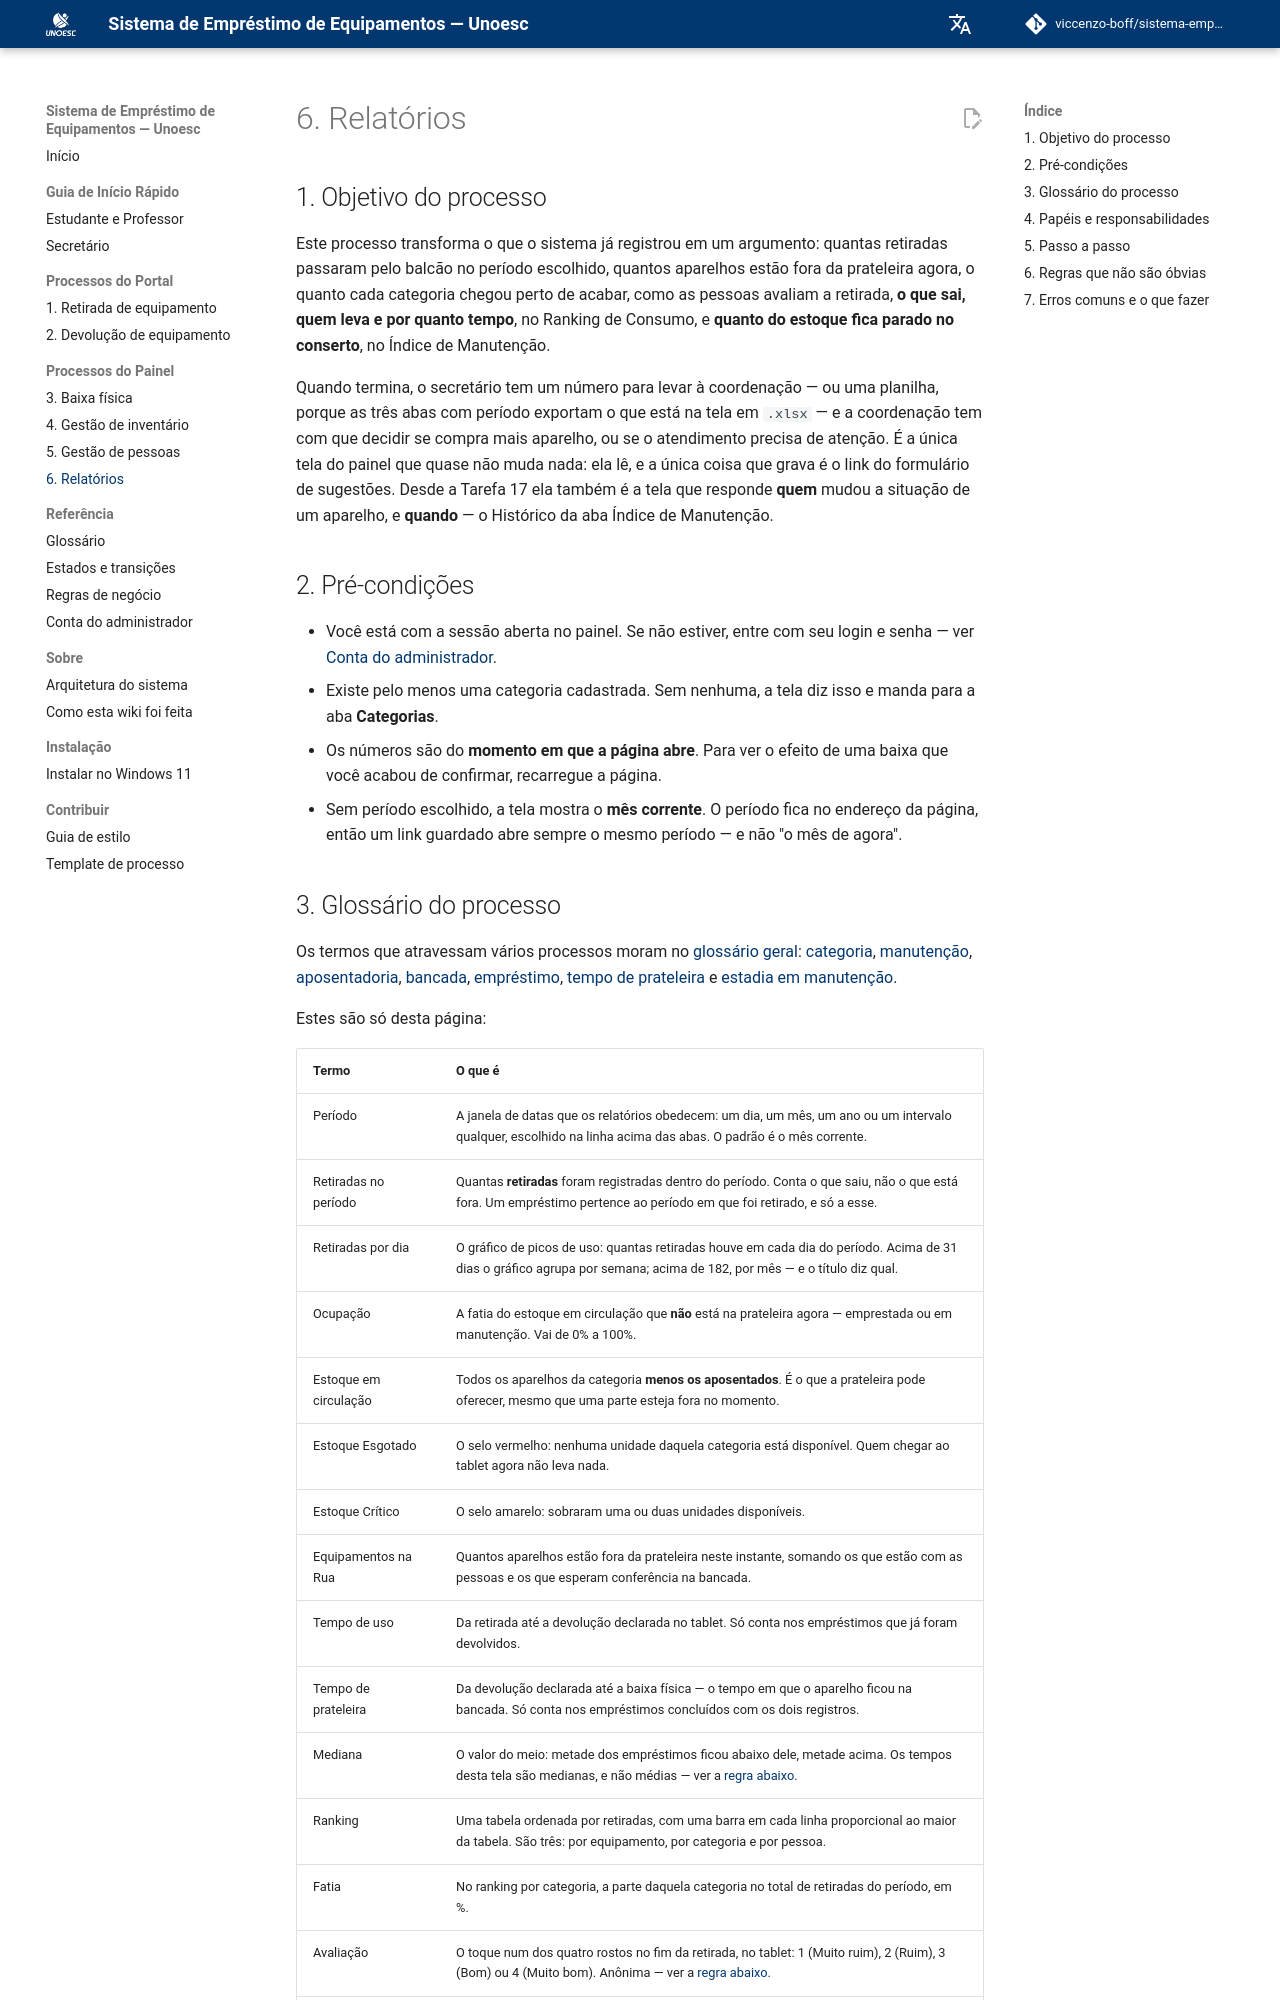

repository: viccenzo-boff/sistema-emprestimo-equipamentos · page: v1.0/painel/relatorios/index.html · generator: mkdocs

# 6. Relatórios

## 1. Objetivo do processo

Este processo transforma o que o sistema já registrou em um argumento: quantas
retiradas passaram pelo balcão no período escolhido, quantos aparelhos estão
fora da prateleira agora, o quanto cada categoria chegou perto de acabar, como
as pessoas avaliam a retirada, **o que sai, quem leva e por quanto tempo**, no
Ranking de Consumo, e **quanto do estoque fica parado no conserto**, no Índice
de Manutenção.

Quando termina, o secretário tem um número para levar à coordenação — ou uma
planilha, porque as três abas com período exportam o que está na tela em `.xlsx` —
e a coordenação tem com que decidir se compra mais aparelho, ou se o
atendimento precisa de atenção. É a única tela do painel que quase não muda
nada: ela lê, e a única coisa que grava é o link do formulário de sugestões.
Desde a Tarefa 17 ela também é a tela que responde **quem** mudou a situação
de um aparelho, e **quando** — o Histórico da aba Índice de Manutenção.

## 2. Pré-condições

- Você está com a sessão aberta no painel. Se não estiver, entre com seu login e
  senha — ver [Conta do administrador](../referencia/conta-do-administrador.md).
- Existe pelo menos uma categoria cadastrada. Sem nenhuma, a tela diz isso e
  manda para a aba **Categorias**.
- Os números são do **momento em que a página abre**. Para ver o efeito de uma
  baixa que você acabou de confirmar, recarregue a página.
- Sem período escolhido, a tela mostra o **mês corrente**. O período fica no
  endereço da página, então um link guardado abre sempre o mesmo período — e
  não "o mês de agora".
